2-way image classification set "featureExtraction" from GitHub (dew54/marble); label vocabulary: larvae, planktons.

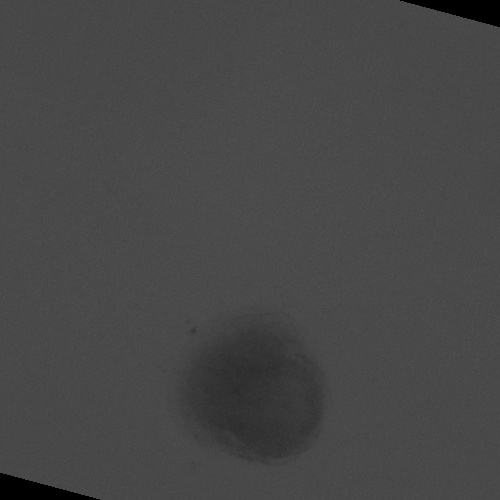
Label: larvae

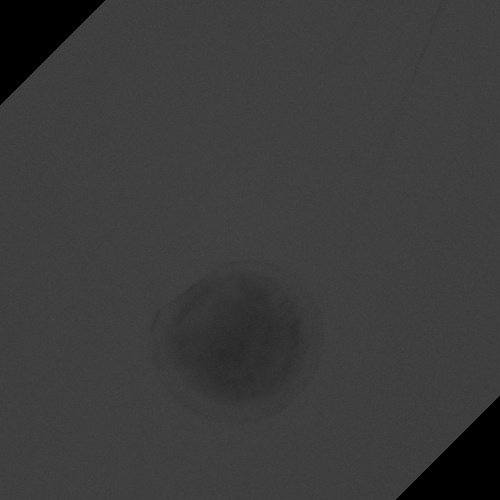
Label: larvae

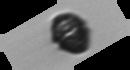
Label: planktons

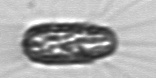
Label: planktons

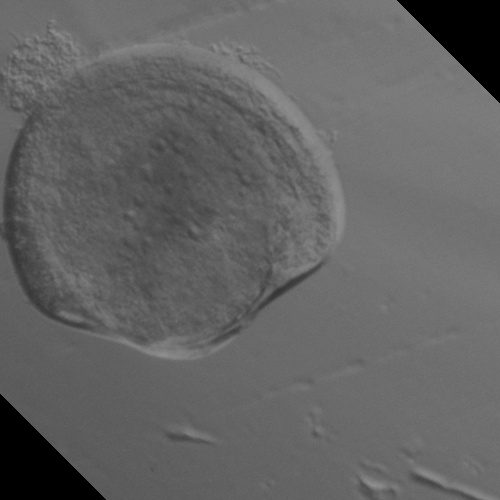
Label: larvae

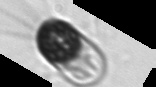
Label: planktons
